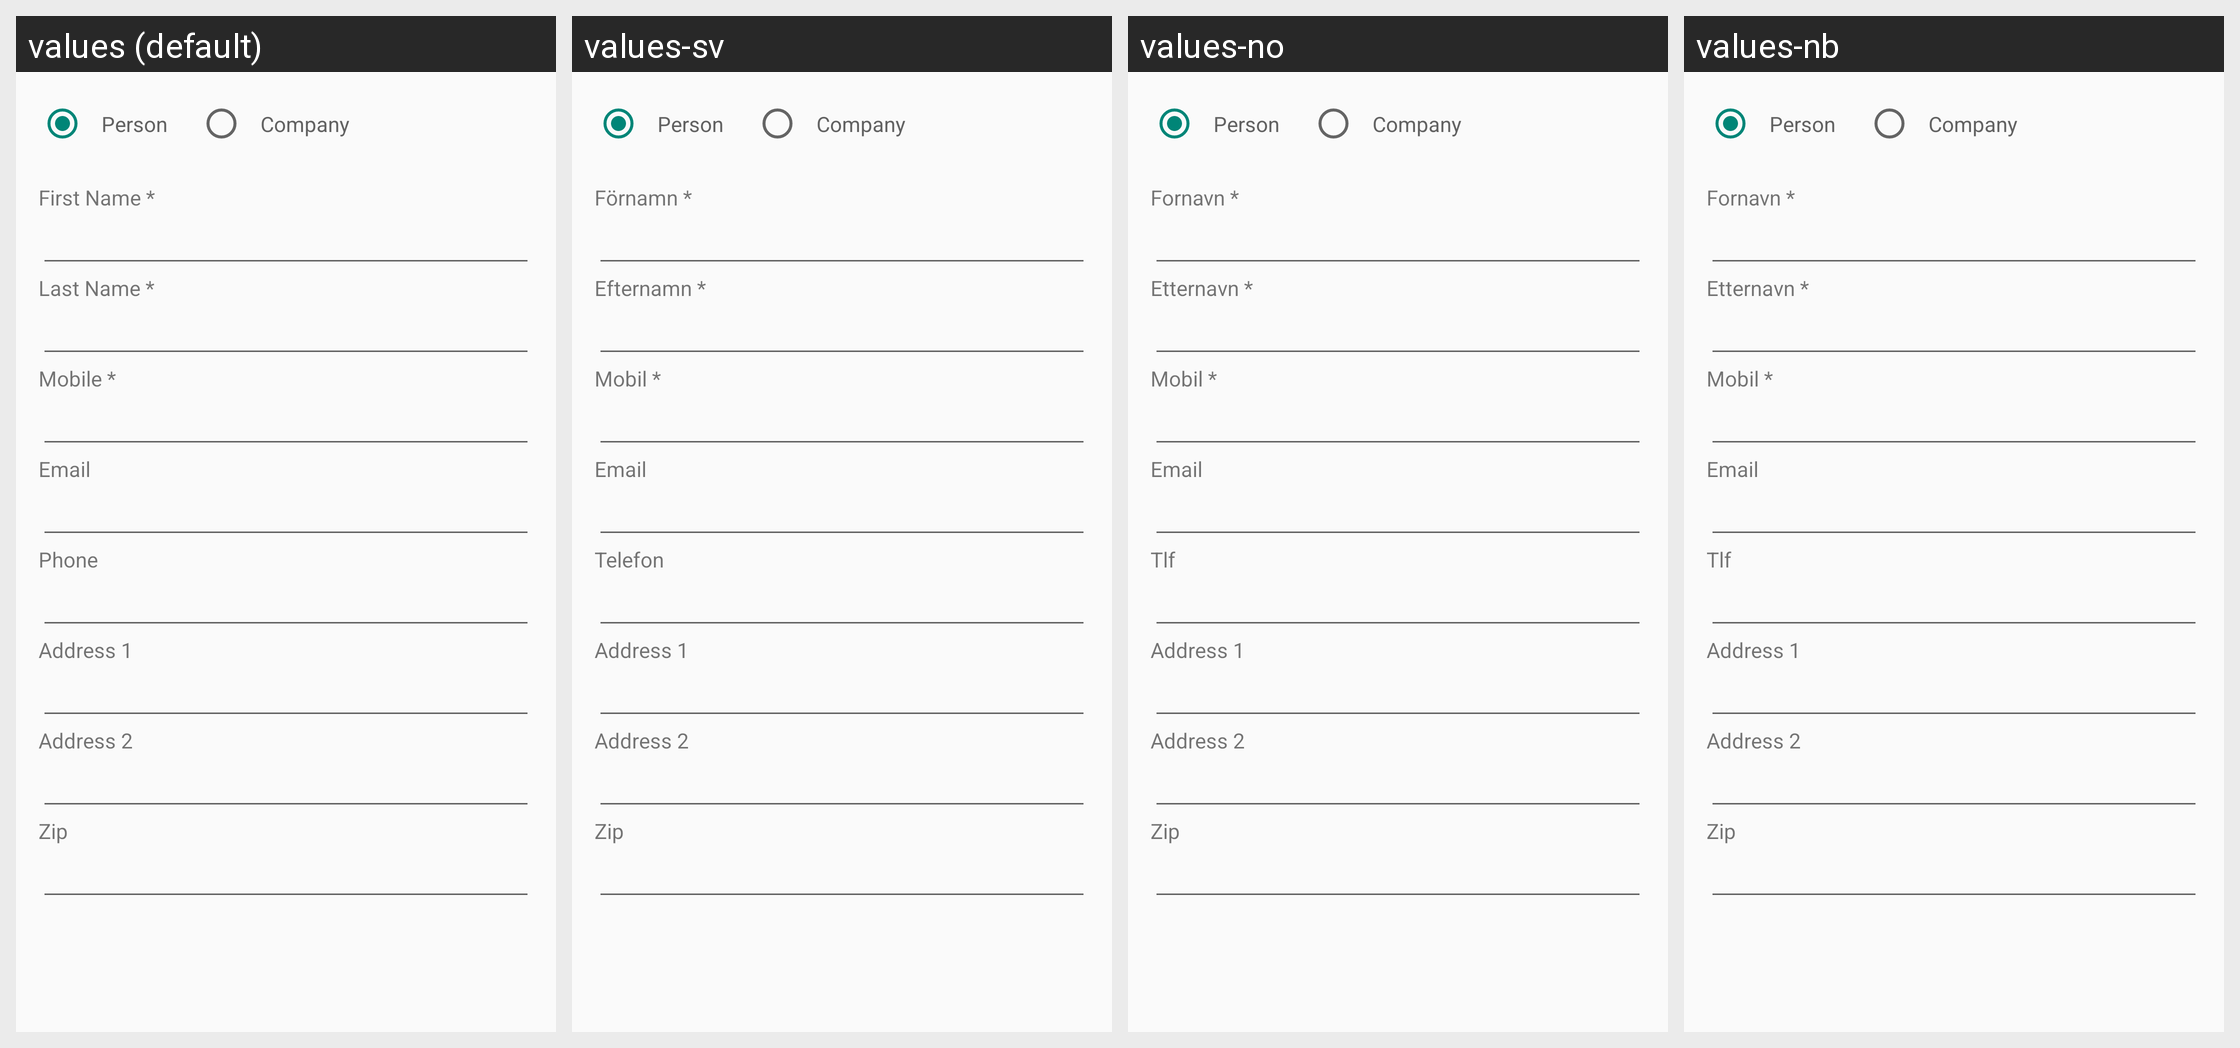

Translations of the strings shown on this Android screen, per locale in the grid:
Android screen res/layout/new_customer_dialog.xml rendered under 4 locales, left to right: values (default), values-sv, values-no, values-nb. Device: Nexus 5 (rendered at 1080×1920; each locale shown at half size, 540×960, under a caption strip naming it); theme AppTheme.
Strings drawn on this screen, with the default value and each locale's value (text and hints the layout hard-codes, and strings that could not be matched under every locale, appear in the picture but are not listed):

person
  values: Person
  values-sv: Person
  values-no: Person
  values-nb: Person

company
  values: Company
  values-sv: Company
  values-no: Company
  values-nb: Company

new_customer_firstname_text
  values: First Name *
  values-sv: Förnamn *
  values-no: Fornavn *
  values-nb: Fornavn *

new_customer_lastname_text
  values: Last Name *
  values-sv: Efternamn *
  values-no: Etternavn *
  values-nb: Etternavn *

new_customer_mobile_text
  values: Mobile *
  values-sv: Mobil *
  values-no: Mobil *
  values-nb: Mobil *

new_customer_email_text
  values: Email
  values-sv: Email
  values-no: Email
  values-nb: Email

new_customer_phone_text
  values: Phone
  values-sv: Telefon
  values-no: Tlf
  values-nb: Tlf

new_customer_address1_text
  values: Address 1
  values-sv: Address 1
  values-no: Address 1
  values-nb: Address 1

new_customer_address2_text
  values: Address 2
  values-sv: Address 2
  values-no: Address 2
  values-nb: Address 2

new_customer_zip_text
  values: Zip
  values-sv: Zip
  values-no: Zip
  values-nb: Zip
